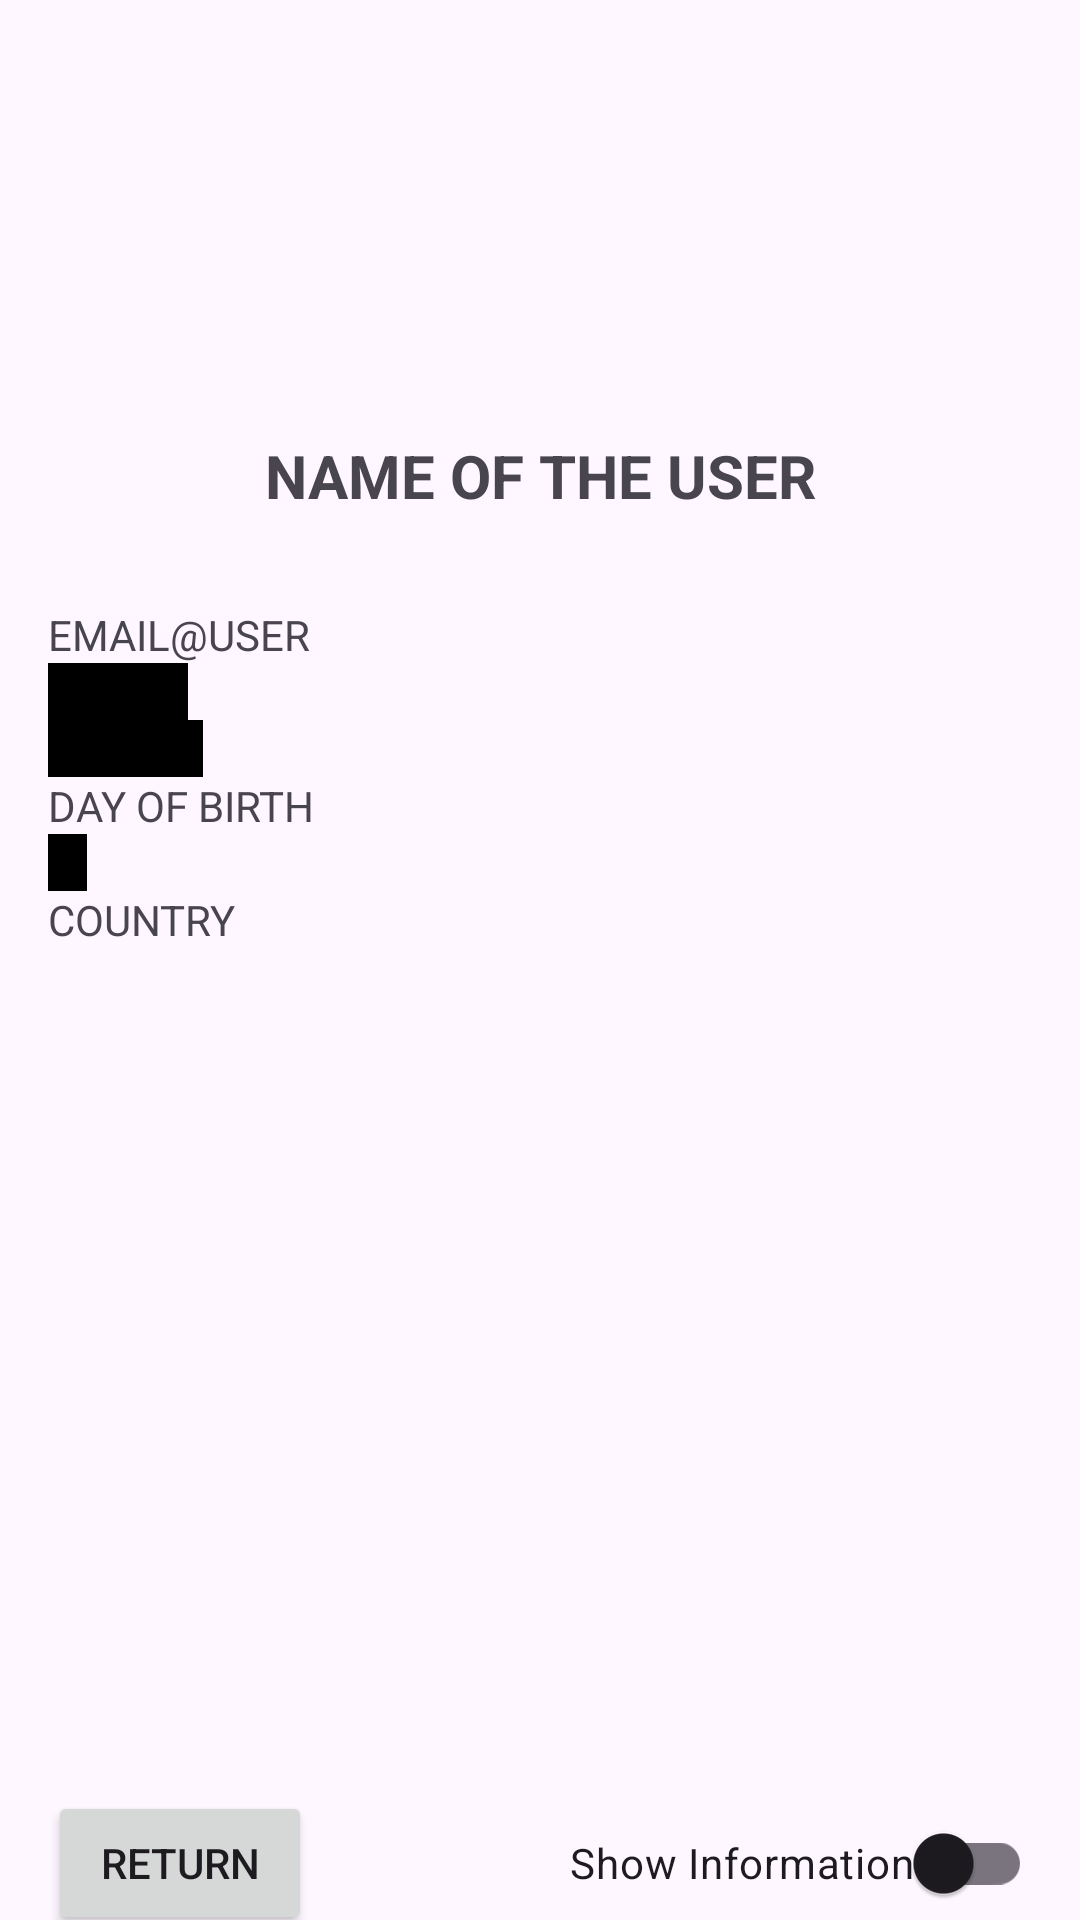

This screen was rendered from an Android layout file. Write that file and the resources it references.
<!-- AndroidManifest.xml: application theme Theme.ADPTest -->
<!-- res/layout/fragment_user_details.xml -->
<?xml version="1.0" encoding="utf-8"?>
<androidx.constraintlayout.widget.ConstraintLayout xmlns:android="http://schemas.android.com/apk/res/android"
    xmlns:app="http://schemas.android.com/apk/res-auto"
    xmlns:tools="http://schemas.android.com/tools"
    android:layout_width="match_parent"
    android:layout_height="match_parent"
    tools:context=".ui.view.UserDetailsFragment">

    <ImageView
        android:id="@+id/iv_user_photo"
        android:layout_width="150dp"
        android:layout_height="150dp"
        android:contentDescription="@string/user_photo"
        app:layout_constraintEnd_toEndOf="parent"
        app:layout_constraintStart_toStartOf="parent"
        app:layout_constraintTop_toTopOf="parent" />

    <androidx.constraintlayout.widget.ConstraintLayout
        android:id="@+id/user_details"
        android:layout_width="match_parent"
        android:layout_height="500dp"
        android:layout_marginStart="16dp"
        android:layout_marginEnd="16dp"
        app:layout_constraintBottom_toBottomOf="parent"
        app:layout_constraintEnd_toEndOf="parent"
        app:layout_constraintStart_toStartOf="parent"
        app:layout_constraintTop_toBottomOf="@id/iv_user_photo">

        <TextView
            android:id="@+id/tv_user_name"
            android:layout_width="wrap_content"
            android:layout_height="wrap_content"
            android:text="NAME OF THE USER"
            android:textSize="20sp"
            android:textStyle="bold"
            app:layout_constraintStart_toStartOf="parent"
            app:layout_constraintTop_toTopOf="parent"
            app:layout_constraintEnd_toEndOf="parent"/>

        <TextView
            android:id="@+id/tv_emails"
            android:layout_width="wrap_content"
            android:layout_height="wrap_content"
            android:layout_marginTop="30dp"
            android:text="EMAIL@USER"
            app:layout_constraintStart_toStartOf="parent"
            app:layout_constraintTop_toBottomOf="@id/tv_user_name" />

        <TextView
            android:id="@+id/tv_phone"
            android:layout_width="wrap_content"
            android:layout_height="wrap_content"
            android:text="PHONE"
            android:textColor="@color/black"
            android:background="@color/black"
            app:layout_constraintStart_toStartOf="parent"
            app:layout_constraintTop_toBottomOf="@id/tv_emails" />

        <TextView
            android:id="@+id/tv_address"
            android:layout_width="wrap_content"
            android:layout_height="wrap_content"
            android:text="ADRESS"
            android:textColor="@color/black"
            android:background="@color/black"
            app:layout_constraintStart_toStartOf="parent"
            app:layout_constraintTop_toBottomOf="@id/tv_phone" />

        <TextView
            android:id="@+id/tv_dob"
            android:layout_width="wrap_content"
            android:layout_height="wrap_content"
            android:text="DAY OF BIRTH"
            app:layout_constraintStart_toStartOf="parent"
            app:layout_constraintTop_toBottomOf="@id/tv_address" />

        <TextView
            android:id="@+id/tv_id_user"
            android:layout_width="wrap_content"
            android:layout_height="wrap_content"
            android:text="ID"
            android:textColor="@color/black"
            android:background="@color/black"
            app:layout_constraintStart_toStartOf="parent"
            app:layout_constraintTop_toBottomOf="@id/tv_dob" />

        <TextView
            android:id="@+id/tv_country"
            android:layout_width="wrap_content"
            android:layout_height="wrap_content"
            android:text="COUNTRY"
            app:layout_constraintStart_toStartOf="parent"
            app:layout_constraintTop_toBottomOf="@id/tv_id_user" />

        <com.google.android.material.switchmaterial.SwitchMaterial
            android:id="@+id/switch_show"
            android:layout_width="wrap_content"
            android:layout_height="wrap_content"
            android:text="Show Information"
            app:layout_constraintEnd_toEndOf="parent"
            app:layout_constraintBottom_toBottomOf="parent"/>

        <Button
            android:id="@+id/button_back"
            android:layout_width="wrap_content"
            android:layout_height="wrap_content"
            android:text="Return"
            app:layout_constraintBottom_toBottomOf="parent"
            app:layout_constraintStart_toStartOf="parent"/>


    </androidx.constraintlayout.widget.ConstraintLayout>

</androidx.constraintlayout.widget.ConstraintLayout>
<!-- resources referenced by this layout -->
<resources>
  <string name="user_photo">User Photo</string>
  <style name="Theme.ADPTest" parent="Base.Theme.ADPTest" />
  <style name="Base.Theme.ADPTest" parent="Theme.Material3.DayNight.NoActionBar">
          
          
      </style>
  <!-- not gathered from this repository: default colours our renderer supplied (Android Studio template values) -->
  <color name="black">#FF000000</color>
</resources>
